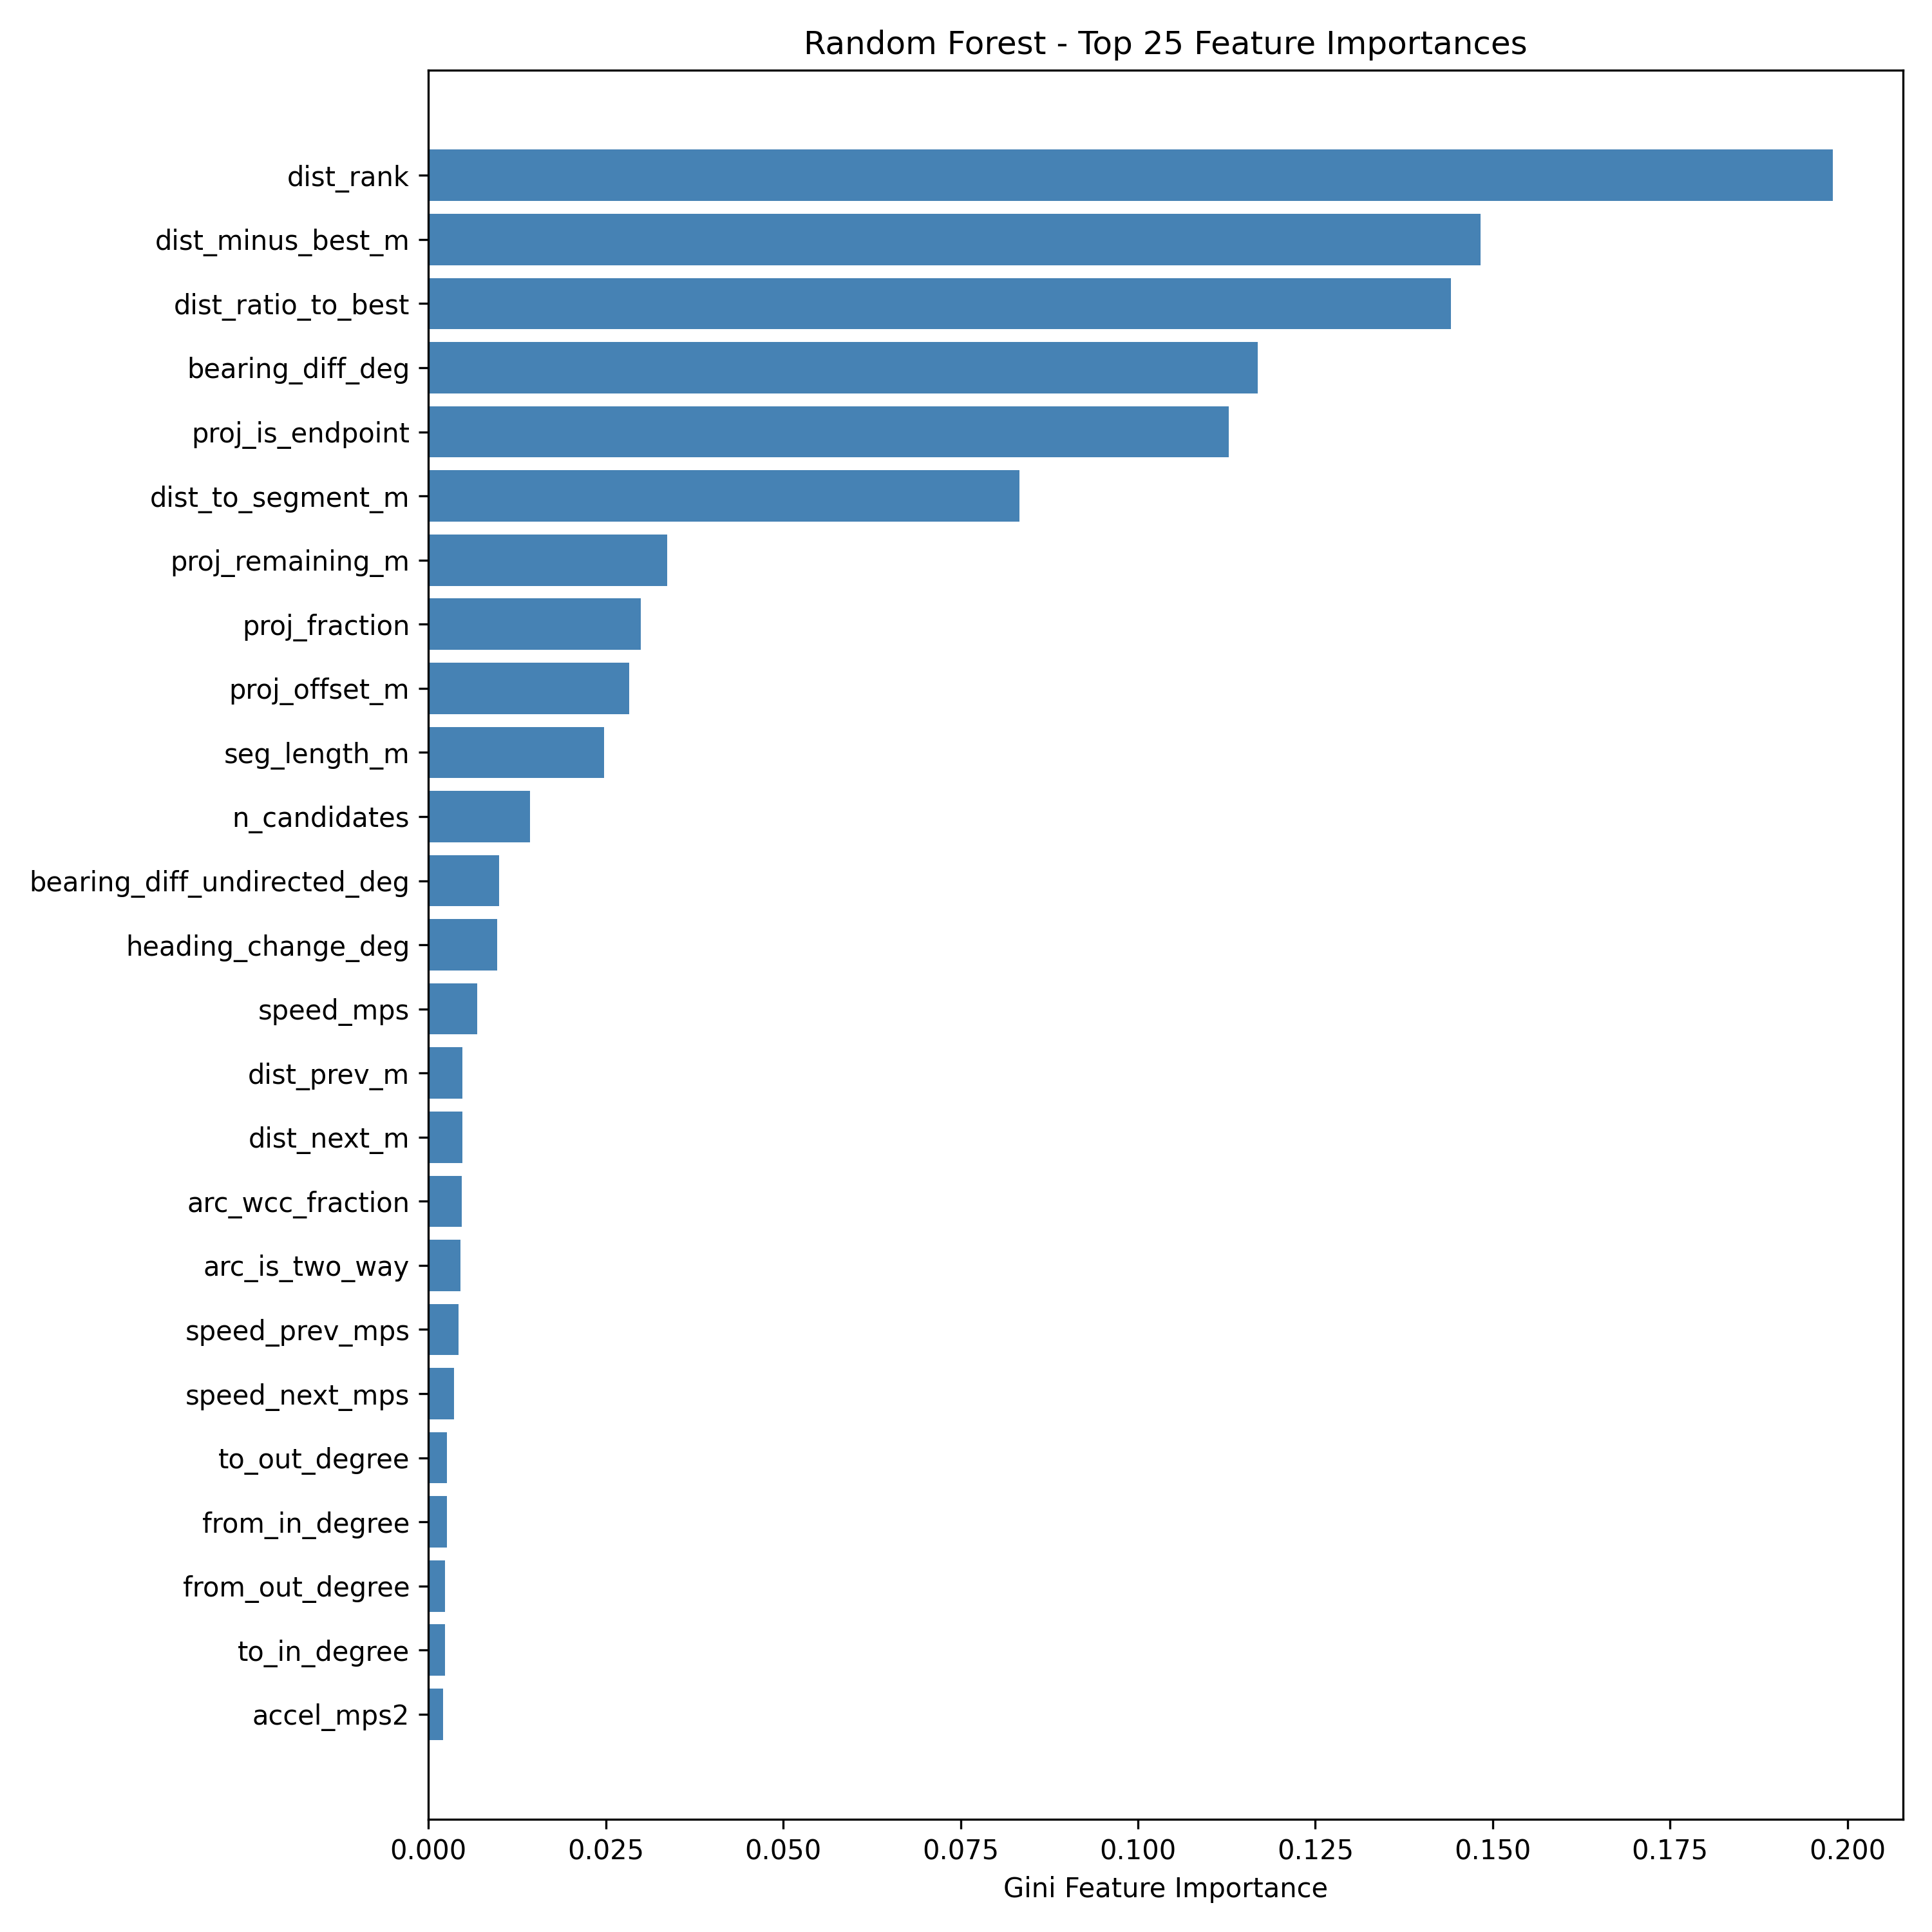

Data behind this chart, as committed beside it:
feature, importance
dist_rank, 0.1979
dist_minus_best_m, 0.1483
dist_ratio_to_best, 0.1441
bearing_diff_deg, 0.1169
proj_is_endpoint, 0.1128
dist_to_segment_m, 0.0833
proj_remaining_m, 0.03368
proj_fraction, 0.02991
proj_offset_m, 0.02825
seg_length_m, 0.02476
n_candidates, 0.0143
bearing_diff_undirected_deg, 0.009961
heading_change_deg, 0.009659
speed_mps, 0.006839
dist_prev_m, 0.004784
dist_next_m, 0.004741
arc_wcc_fraction, 0.004693
arc_is_two_way, 0.00455
speed_prev_mps, 0.004193
speed_next_mps, 0.003598
to_out_degree, 0.002587
from_in_degree, 0.002573
from_out_degree, 0.002324
to_in_degree, 0.002283
accel_mps2, 0.002095
arc_in_largest_scc, 0.0003533
heading_change_deg_missing, 0.000189
dt_next_s, 0.0001571
dt_prev_s, 0.0001486
accel_mps2_missing, 1.5022428238000128e-05
after_gap, 1.1911152296684971e-05
before_gap, 1.1126039862494393e-05
dist_next_m_missing, 6.211879758435935e-06
dt_prev_s_missing, 5.732909810710604e-06
speed_next_mps_missing, 5.1783587704455855e-06
speed_prev_mps_missing, 5.129799849096267e-06
dt_next_s_missing, 4.902554260253634e-06
dist_prev_m_missing, 4.522876060437251e-06
bearing_diff_undirected_deg_missing, 4.189686517538015e-06
is_segment_start, 4.023755623121884e-06
is_segment_end, 3.6166991420527626e-06
bearing_diff_deg_missing, 2.513083941276736e-06
heading_valid, 1.980056680121506e-06
arc_parallel_count, 7.324160622809595e-07
speed_mps_missing, 1.9675200814396557e-07
implausible_speed, 1.254452857610941e-07
arc_is_zero_length, 0.0
